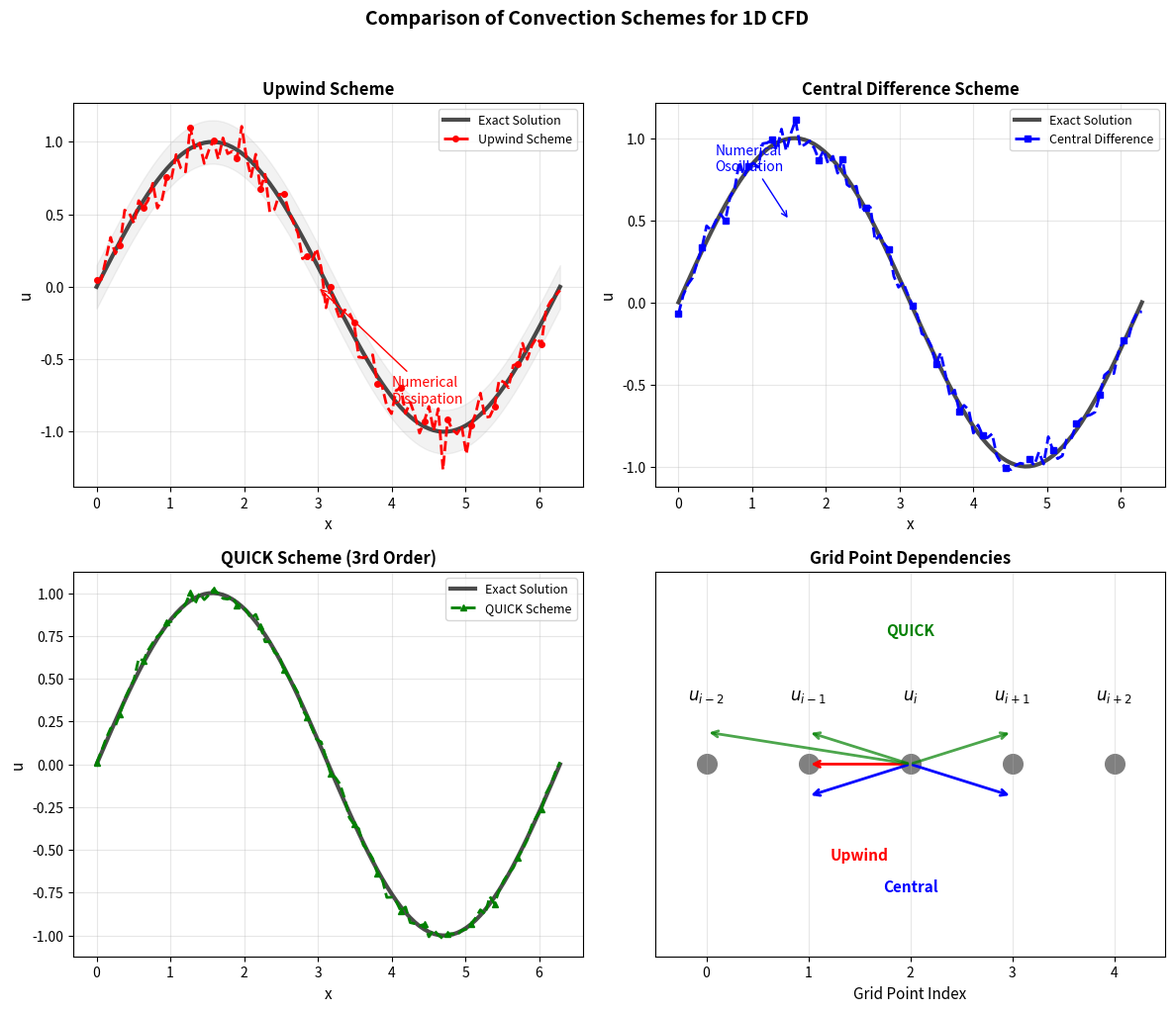

Recreate this plot in Python.
"""
文件名: 02_convection_schemes.py
功能: 绘制一维对流方程不同数值格式对比
包含: 迎风格式、中心差分格式、QUICK格式的比较
"""

import numpy as np
import matplotlib.pyplot as plt

def setup_plot_style():
    """设置绘图样式"""
    plt.rcParams.update({
        'font.size': 11,
        'axes.titlesize': 12,
        'axes.labelsize': 11,
        'xtick.labelsize': 10,
        'ytick.labelsize': 10,
        'legend.fontsize': 9,
        'figure.titlesize': 14
    })

def plot_convection_schemes():
    """绘制不同对流格式示意图"""
    setup_plot_style()
    
    # 创建数据
    x = np.linspace(0, 2*np.pi, 100)
    u_exact = np.sin(x)
    
    # 添加数值噪声模拟数值解
    np.random.seed(42)
    u_upwind = u_exact + 0.1*np.random.randn(len(x))  # 迎风格式（有耗散）
    u_central = u_exact + 0.05*np.random.randn(len(x))  # 中心差分（有振荡）
    u_quick = u_exact + 0.02*np.random.randn(len(x))   # QUICK格式
    
    fig, axes = plt.subplots(2, 2, figsize=(12, 10))
    
    # 1. 迎风格式
    ax = axes[0, 0]
    ax.plot(x, u_exact, 'k-', linewidth=3, alpha=0.7, label='Exact Solution')
    ax.plot(x, u_upwind, 'r--', linewidth=2, marker='o', markersize=4, 
            markevery=5, label='Upwind Scheme')
    ax.fill_between(x, u_exact-0.15, u_exact+0.15, alpha=0.1, color='gray')
    ax.set_title('Upwind Scheme', fontsize=12, fontweight='bold')
    ax.set_xlabel('x')
    ax.set_ylabel('u')
    ax.legend()
    ax.grid(True, alpha=0.3)
    ax.annotate('Numerical\nDissipation', xy=(3, 0), xytext=(4, -0.8),
                arrowprops=dict(arrowstyle="->", color='red'),
                fontsize=10, color='red')
    
    # 2. 中心差分格式
    ax = axes[0, 1]
    ax.plot(x, u_exact, 'k-', linewidth=3, alpha=0.7, label='Exact Solution')
    ax.plot(x, u_central, 'b--', linewidth=2, marker='s', markersize=4,
            markevery=5, label='Central Difference')
    ax.set_title('Central Difference Scheme', fontsize=12, fontweight='bold')
    ax.set_xlabel('x')
    ax.set_ylabel('u')
    ax.legend()
    ax.grid(True, alpha=0.3)
    ax.annotate('Numerical\nOscillation', xy=(1.5, 0.5), xytext=(0.5, 0.8),
                arrowprops=dict(arrowstyle="->", color='blue'),
                fontsize=10, color='blue')
    
    # 3. QUICK格式
    ax = axes[1, 0]
    ax.plot(x, u_exact, 'k-', linewidth=3, alpha=0.7, label='Exact Solution')
    ax.plot(x, u_quick, 'g--', linewidth=2, marker='^', markersize=4,
            markevery=5, label='QUICK Scheme')
    ax.set_title('QUICK Scheme (3rd Order)', fontsize=12, fontweight='bold')
    ax.set_xlabel('x')
    ax.set_ylabel('u')
    ax.legend()
    ax.grid(True, alpha=0.3)
    
    # 4. 格式示意
    ax = axes[1, 1]
    ax.set_title('Grid Point Dependencies', fontsize=12, fontweight='bold')
    
    # 绘制网格点
    points_x = np.array([0, 1, 2, 3, 4])
    points_y = np.zeros_like(points_x)
    
    ax.scatter(points_x, points_y, s=200, color='gray')
    
    # 标记点
    labels = ['$u_{i-2}$', '$u_{i-1}$', '$u_i$', '$u_{i+1}$', '$u_{i+2}$']
    for i, (x_pos, label) in enumerate(zip(points_x, labels)):
        ax.text(x_pos, 0.1, label, ha='center', fontsize=12, fontweight='bold')
    
    # 迎风格式依赖
    ax.annotate('', xy=(2, 0), xytext=(1, 0),
                arrowprops=dict(arrowstyle='<-', color='red', lw=2))
    ax.text(1.5, -0.15, 'Upwind', ha='center', color='red', fontweight='bold')
    
    # 中心差分依赖
    ax.annotate('', xy=(2, 0), xytext=(1, -0.05),
                arrowprops=dict(arrowstyle='<-', color='blue', lw=2))
    ax.annotate('', xy=(2, 0), xytext=(3, -0.05),
                arrowprops=dict(arrowstyle='<-', color='blue', lw=2))
    ax.text(2, -0.2, 'Central', ha='center', color='blue', fontweight='bold')
    
    # QUICK格式依赖
    ax.annotate('', xy=(2, 0), xytext=(0, 0.05),
                arrowprops=dict(arrowstyle='<-', color='green', lw=2, alpha=0.7))
    ax.annotate('', xy=(2, 0), xytext=(1, 0.05),
                arrowprops=dict(arrowstyle='<-', color='green', lw=2, alpha=0.7))
    ax.annotate('', xy=(2, 0), xytext=(3, 0.05),
                arrowprops=dict(arrowstyle='<-', color='green', lw=2, alpha=0.7))
    ax.text(2, 0.2, 'QUICK', ha='center', color='green', fontweight='bold')
    
    ax.set_xlim(-0.5, 4.5)
    ax.set_ylim(-0.3, 0.3)
    ax.set_xlabel('Grid Point Index')
    ax.grid(True, alpha=0.3)
    ax.set_yticks([])
    
    plt.suptitle('Comparison of Convection Schemes for 1D CFD', fontsize=14, fontweight='bold', y=1.02)
    plt.tight_layout()
    plt.savefig('02_convection_schemes.png', dpi=300, bbox_inches='tight')
    plt.show()

if __name__ == "__main__":
    plot_convection_schemes()
